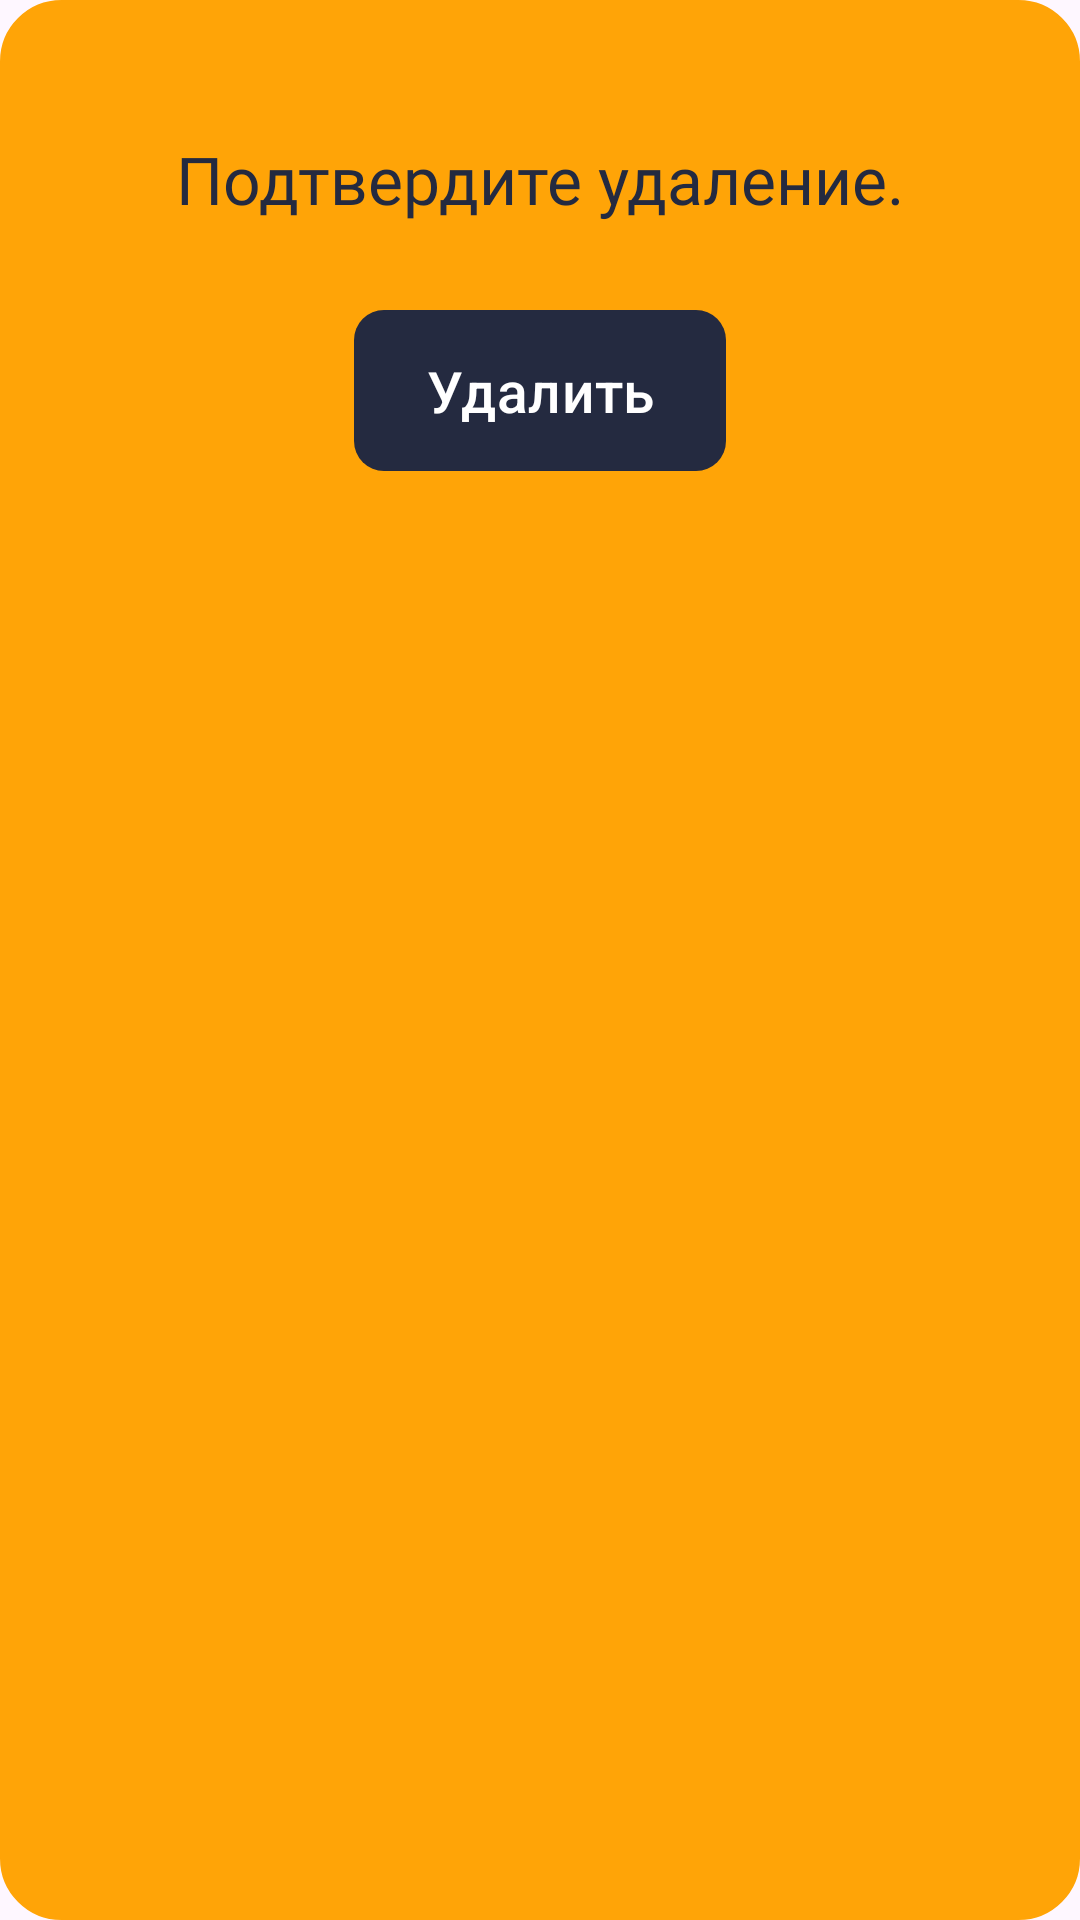

Produce the Android XML layout that renders to this screen, including the resource entries it uses.
<!-- AndroidManifest.xml: application theme Theme.StudentTutotial -->
<!-- res/layout/dialog_delete.xml -->
<?xml version="1.0" encoding="utf-8"?>
<RelativeLayout xmlns:android="http://schemas.android.com/apk/res/android"
    xmlns:app="http://schemas.android.com/apk/res-auto"
    android:layout_width="match_parent"
    android:layout_height="match_parent"
    android:background="@drawable/bg_selector"
    android:backgroundTint="@null"
    android:orientation="vertical">

    <ImageView
        android:id="@+id/close"
        android:layout_width="40dp"
        android:layout_height="40dp"
        android:layout_alignParentEnd="true"
        android:layout_marginTop="5dp"
        android:layout_marginEnd="5dp"
        android:src="@drawable/ic_close" />

    <TextView
        android:id="@+id/txt_doc_name"
        android:layout_width="match_parent"
        android:layout_height="wrap_content"
        android:layout_below="@+id/close"
        android:layout_marginHorizontal="15dp"
        android:fontFamily="@font/proxima_regular"
        android:gravity="center"
        android:lineSpacingMultiplier="1.3"
        android:text="Подтвердите удаление."
        android:textAppearance="@style/TextAppearance.AppCompat.Medium"
        android:textColor="@color/bg_menu"
        android:textSize="22sp" />

    <com.google.android.material.button.MaterialButton
        android:id="@+id/btn_ok"
        android:layout_width="wrap_content"
        android:layout_height="wrap_content"
       android:layout_below="@+id/txt_doc_name"
        android:layout_centerHorizontal="true"
        android:layout_marginHorizontal="50dp"
        android:layout_marginTop="25dp"
        android:layout_marginBottom="15dp"
        android:paddingVertical="14dp"
        android:text="Удалить"
        android:textAlignment="center"
        android:textColor="@color/white"
        android:textSize="19sp"
        app:backgroundTint="@color/bg_menu"
        app:cornerRadius="10dp"
        app:rippleColor="@color/bg_menu" />
</RelativeLayout>
<!-- resources referenced by this layout -->
<resources>
  <color name="bg_menu">#242a40</color>
  <color name="white">#FFFFFFFF</color>
  <!-- drawable bg_selector (drawable) -->
  <?xml version="1.0" encoding="utf-8"?>
  <shape xmlns:android="http://schemas.android.com/apk/res/android"
      android:shape="rectangle">
  
      <stroke
          android:width="1dp"
          android:color="@color/bg_dialod" />
  
      <corners android:radius="20dp" />
  
      <solid android:color="@color/bg_dialod" />
  
  </shape>
  <style name="Theme.StudentTutotial" parent="Base.Theme.StudentTutotial" />
  <color name="bg_dialod">#FFA407</color>
  <style name="Base.Theme.StudentTutotial" parent="Theme.Material3.DayNight.NoActionBar">
          
          
  
      </style>
</resources>
